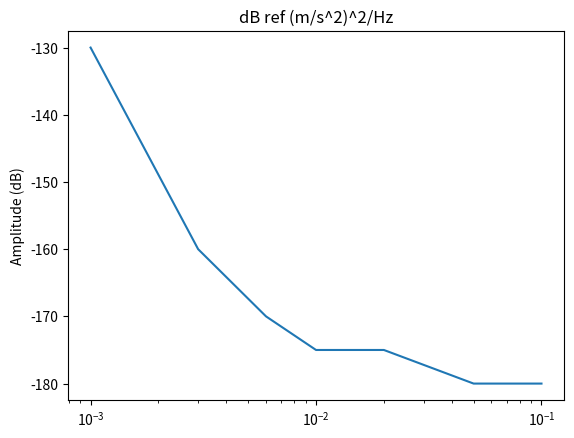

Reproduce this figure in Python.
import random

import numpy as np
from matplotlib import pyplot as plt


class PSDVals():
    """
    Holds PSD frequencies and values
    """
    def __init__(self, freqs, values, value_units="unknown"):
        """
        Args:
            freqs (list or :class:`np.array`): Frequencies (Hz)
            values (list or :class:`np.array`): PSD values in dB
            value_unites (str): Units of values
        """
        if isinstance(freqs, (list, tuple)):
            freqs = np.array(freqs)
        else:
            assert isinstance(freqs, np.ndarray)
        assert np.all(np.diff(freqs) > 0), 'freqs are not monotonically increasing'
        if isinstance(values, (list, tuple)):
            values = np.array(values)
        else:
            assert isinstance(values, np.ndarray)
        assert len(freqs) == len(values)
        assert isinstance(value_units, str)
        self.freqs = freqs
        self.values = values
        self.value_units = value_units
        
    def __str__(self):
        s = f"PSDVals (units={self.value_units}):\n"
        s += 20*" " + "     freq  |   value  \n"
        s += 20*" " + "---------- | ---------\n"
        for f, v in zip(self.freqs, self.values):
            s += 20*" " + f"{f:9.4g}  | {v:9.4g}\n"
        return s
    
    def resample(self, new_f):
        self.values = np.interp(new_f, self.freqs, self.values)
        self.freqs = new_f
        
    def plot(self):
        f, a = plt.subplots()
        a.semilogx(self.freqs, self.values)
        a.set_ylabel('Amplitude (dB)')
        a.set_title(self.value_units)        
        plt.show()

    @staticmethod
    def _random_phases(n_values):
        rng = np.random.default_rng()
        return 360.*rng.random(n_values)

    def resample_values(self, freqs):
        """
        Resample values at the given frequencies
        """
        return np.interp(freqs, self.freqs, self.values)

    def as_fft(self, freqs, left='taper', right='taper', phases=None,
               plotit=False):
        """
        Return an fft "equivalent" to the given Power Spectral Density
        Args:
            freqs (list, np.array or None): Resample at the given freqs
            left (None, float or 'taper'): how to handle values below the
                lowest self.freq:
                    - None: use value at lowest input frequency
                    - float: set to the given value
                    - 'taper': taper using Kaiser function
            right (None, float, or 'taper'): how to handle values above the
                highest self.freq
            phases (np.array or None): force phases to be the given values
                (must be same length as frequencies)
        """
        if not freqs[0] == 0:
            raise ValueError(f"Cannot create an fft without f[0] == 0")
        fdiffs = np.diff(freqs)
        if not np.all(np.abs(fdiffs-fdiffs[0]) < fdiffs[0]/1e6):
            raise ValueError(f"freqs are not evenly spaced")

        fft = np.power(10., np.interp(freqs, self.freqs, self.values)/20)

        fft = np.nan_to_num(fft)        
        if left == 'taper':
            fft = self._add_left_taper(fft, freqs, self.freqs[0])
        elif left is not None:
            fft[freqs<self.freqs[0]] = left
        if right == 'taper':
            fft = self._add_right_taper(fft, freqs, self.freqs[-1])
        elif right is not None:
            fft[freqs>self.freqs[-1]] = right
            
        if plotit is True:
            f,a = plt.subplots()
            a.semilogx(freqs, fft, 'b')
            a.axvline(self.freqs[0], color='g', ls='--')
            a.axvline(self.freqs[-1], color='g', ls='--')
            a.semilogx(freqs, fft, 'r')
            plt.show()
        fft[0] = 0. # Make sure the zero-frequency value is zero
        # Scale for sample rate and window length
        sampling_rate = 1/(2*freqs[-1])
        # Bendata&Piersol 1986 eqs 11.100 & 11.102
        mul_factor = np.sqrt(len(freqs) * sampling_rate)  / 2    
        # mul_factor = (len(freqs)) / 2 
        # mul_factor = (sampling_rate) / 2 
        # div_factor = 2 / (sampling_rate) 
        # div_factor = 1    
        fft *= mul_factor
        if phases is None:
            phases = np.radians(self._random_phases(len(fft)))
        return fft * np.exp(1j * phases)


    def _add_left_taper(self, fft, freqs, freq_lim, max_taper_len=100):
        n_zeros = len(fft[freqs<freq_lim])
        if n_zeros == 0:
            return(fft)
        fft[:n_zeros] = 0.
        if n_zeros > max_taper_len:
            taper_len = max_taper_len
        else:
            taper_len = n_zeros
        i_left = n_zeros-taper_len
        fft[i_left: n_zeros] = fft[n_zeros+1]*self._taper_left(taper_len)
        return fft

    def _add_right_taper(self, fft, freqs, freq_lim, max_taper_len=100):
        n_zeros = len(fft[freqs > freq_lim])
        if n_zeros == 0:
            return(fft)
        fft[-n_zeros:] = 0.
        if n_zeros > max_taper_len:
            taper_len = max_taper_len
        else:
            taper_len = n_zeros
        i_right = -(n_zeros-taper_len+1)
        # print(f'{taper_len=}, {i_right=}, {-n_zeros=}')
        fft[-(n_zeros+1): i_right] = fft[-(n_zeros+1)]*self._taper_right(taper_len)
        return fft
    
    @staticmethod
    def _taper_right(npts):
        return np.kaiser(2*npts, 14)[npts:]

    @staticmethod
    def _taper_left(npts):
        return np.kaiser(2*npts, 14)[:npts]

    @classmethod
    def from_amp_var_period(cls, amplitude, variance, period,
                            value_units="unknown"):
        """
        Generate a class object from an amplitude, a variance and a central period
        """
        raise ValueError('from_amp_var_period() not yet written')

if __name__ == "__main__":
    psd = PSDVals([0.001, 0.003, 0.006, 0.01, 0.02, 0.05, 0.1],
                  [-130, -160, -170, -175, -175, -180, -180],
                  'dB ref (m/s^2)^2/Hz')
    print(psd)
    psd.plot()
